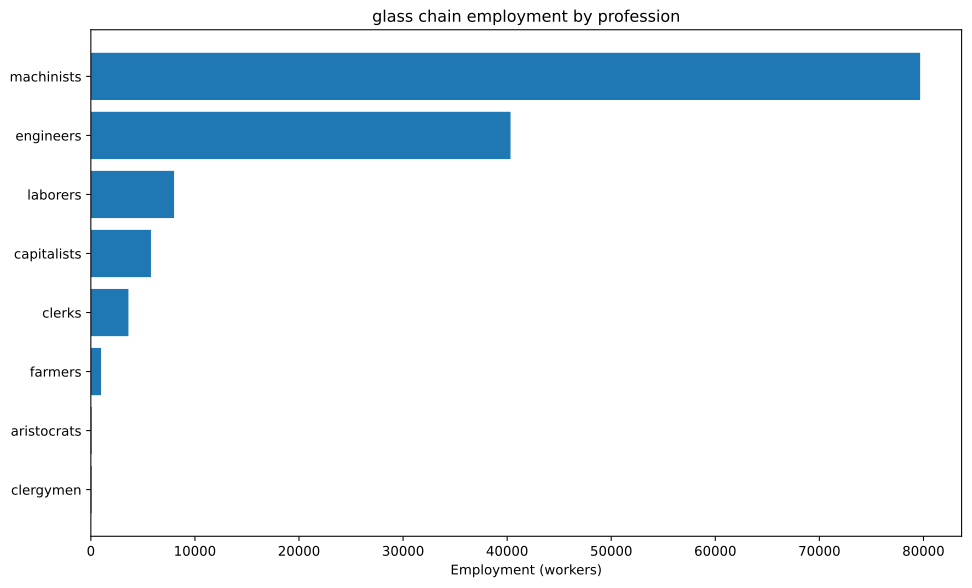

The data file committed next to this chart (first rows):
config, building, profession, employment
building_glassworks+pm_houseware_plastic…, building_glassworks, capitalists, 2273
building_glassworks+pm_houseware_plastic…, building_glassworks, engineers, 17045
building_glassworks+pm_houseware_plastic…, building_glassworks, machinists, 28409
building_tooling_workshops+pm_rubber_gri…, building_tooling_workshops, capitalists, 243.8
building_tooling_workshops+pm_rubber_gri…, building_tooling_workshops, engineers, 1219
building_tooling_workshops+pm_rubber_gri…, building_tooling_workshops, machinists, 2438
building_paper_mills+pm_bleached_paper+p…, building_paper_mills, capitalists, 22.22
building_paper_mills+pm_bleached_paper+p…, building_paper_mills, engineers, 111.1
building_paper_mills+pm_bleached_paper+p…, building_paper_mills, laborers, 222.2
building_paper_mills+pm_bleached_paper+p…, building_paper_mills, machinists, 222.2
building_chemical_plants+pm_nitrogen_fix…, building_chemical_plants, capitalists, 18.93
building_chemical_plants+pm_nitrogen_fix…, building_chemical_plants, engineers, 284
building_chemical_plants+pm_nitrogen_fix…, building_chemical_plants, laborers, 189.3
building_chemical_plants+pm_nitrogen_fix…, building_chemical_plants, machinists, 378.6
building_explosives_factory+pm_brine_ele…, building_explosives_factory, capitalists, 74.06
building_explosives_factory+pm_brine_ele…, building_explosives_factory, engineers, 1111
building_explosives_factory+pm_brine_ele…, building_explosives_factory, laborers, 740.6
building_explosives_factory+pm_brine_ele…, building_explosives_factory, machinists, 888.7
building_synthetics_plants+pm_dye_produc…, building_synthetics_plants, capitalists, 2.777
building_synthetics_plants+pm_dye_produc…, building_synthetics_plants, engineers, 55.54
building_synthetics_plants+pm_dye_produc…, building_synthetics_plants, laborers, 27.77
building_synthetics_plants+pm_dye_produc…, building_synthetics_plants, machinists, 41.66
building_steel_mills+pm_electric_arc_pro…, building_steel_mills, capitalists, 96.35
building_steel_mills+pm_electric_arc_pro…, building_steel_mills, engineers, 963.5
building_steel_mills+pm_electric_arc_pro…, building_steel_mills, machinists, 1445
building_motor_industry+pm_diesel_engine…, building_motor_industry, capitalists, 113.9
building_motor_industry+pm_diesel_engine…, building_motor_industry, engineers, 1708
building_motor_industry+pm_diesel_engine…, building_motor_industry, machinists, 1139
building_coal_mine+pm_diesel_pump_buildi…, building_coal_mine, capitalists, 73.67
building_coal_mine+pm_diesel_pump_buildi…, building_coal_mine, engineers, 552.5
building_coal_mine+pm_diesel_pump_buildi…, building_coal_mine, machinists, 1105
building_iron_mine+pm_diesel_pump_buildi…, building_iron_mine, capitalists, 113.4
building_iron_mine+pm_diesel_pump_buildi…, building_iron_mine, engineers, 850.2
building_iron_mine+pm_diesel_pump_buildi…, building_iron_mine, machinists, 1700
building_lead_mine+pm_diesel_pump_buildi…, building_lead_mine, capitalists, 883.8
building_lead_mine+pm_diesel_pump_buildi…, building_lead_mine, engineers, 6629
building_lead_mine+pm_diesel_pump_buildi…, building_lead_mine, machinists, 13258
building_sulfur_mine+pm_diesel_pump_buil…, building_sulfur_mine, capitalists, 39.97
building_sulfur_mine+pm_diesel_pump_buil…, building_sulfur_mine, engineers, 299.8
building_sulfur_mine+pm_diesel_pump_buil…, building_sulfur_mine, machinists, 599.6
building_power_plant+pm_oil-fired_plant+…, building_power_plant, capitalists, 103.2
building_power_plant+pm_oil-fired_plant+…, building_power_plant, engineers, 578
building_power_plant+pm_oil-fired_plant+…, building_power_plant, laborers, 825.8
building_power_plant+pm_oil-fired_plant+…, building_power_plant, machinists, 619.3
building_logging_camp+pm_electric_saw_mi…, building_logging_camp, capitalists, 6.665
building_logging_camp+pm_electric_saw_mi…, building_logging_camp, engineers, 33.33
building_logging_camp+pm_electric_saw_mi…, building_logging_camp, laborers, 33.33
building_logging_camp+pm_electric_saw_mi…, building_logging_camp, machinists, 66.65
building_rubber_plantation+automatic_irr…, building_rubber_plantation, aristocrats, 81.26
building_rubber_plantation+automatic_irr…, building_rubber_plantation, clergymen, 81.26
building_rubber_plantation+automatic_irr…, building_rubber_plantation, farmers, 975.2
building_rubber_plantation+automatic_irr…, building_rubber_plantation, laborers, 1625
building_rubber_plantation+automatic_irr…, building_rubber_plantation, machinists, 406.3
building_oil_rig+pm_combustion_derricks+…, building_oil_rig, capitalists, 987.2
building_oil_rig+pm_combustion_derricks+…, building_oil_rig, engineers, 8885
building_oil_rig+pm_combustion_derricks+…, building_oil_rig, machinists, 19744
building_railway+pm_diesel_trains+pm_ste…, building_railway, capitalists, 722.1
building_railway+pm_diesel_trains+pm_ste…, building_railway, clerks, 3610
building_railway+pm_diesel_trains+pm_ste…, building_railway, laborers, 4332
building_railway+pm_diesel_trains+pm_ste…, building_railway, machinists, 7221
